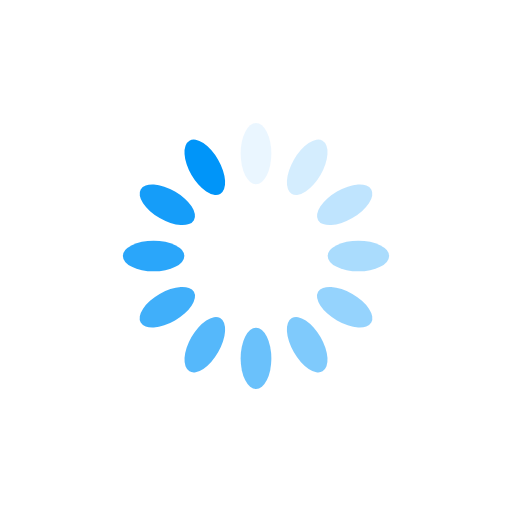
t = 0.00 s
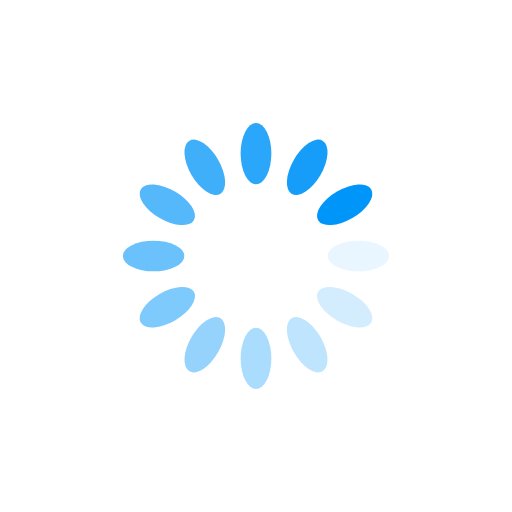
t = 0.25 s
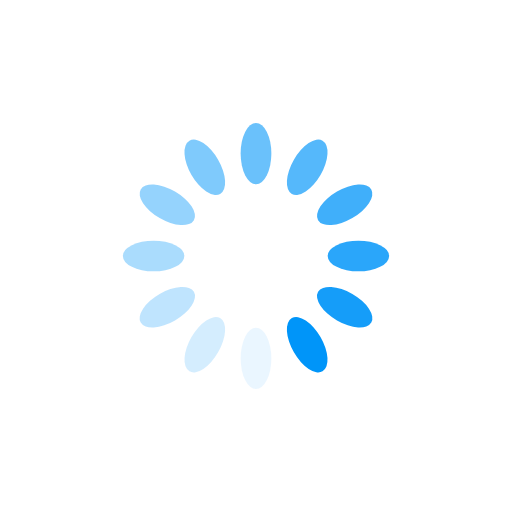
t = 0.50 s
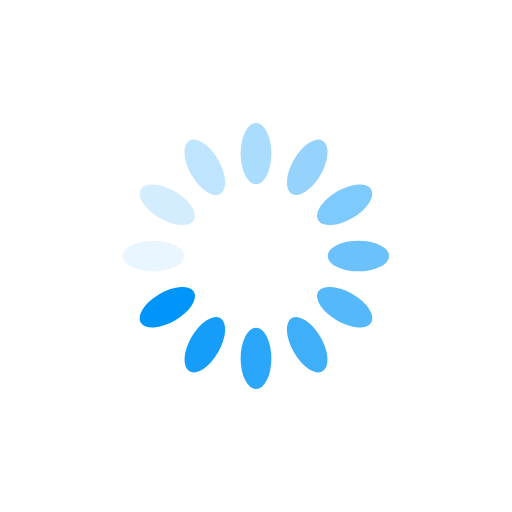
t = 0.75 s

The animated SVG that drew these frames (rendered in a browser with its animation timeline set to each time). Animation: 12 SMIL elements (animate=12); one cycle of 1.00 s, repeats indefinitely.

<svg xmlns="http://www.w3.org/2000/svg" viewBox="0 0 100 100" preserveAspectRatio="xMidYMid" width="200" height="200" style="shape-rendering: auto; display: block; background: rgb(255, 255, 255);" xmlns:xlink="http://www.w3.org/1999/xlink"><g><g transform="rotate(0 50 50)">
  <rect fill="#0095f9" height="12" width="6" ry="6" rx="3" y="24" x="47">
    <animate repeatCount="indefinite" begin="-0.9166666666666666s" dur="1s" keyTimes="0;1" values="1;0" attributeName="opacity"></animate>
  </rect>
</g><g transform="rotate(30 50 50)">
  <rect fill="#0095f9" height="12" width="6" ry="6" rx="3" y="24" x="47">
    <animate repeatCount="indefinite" begin="-0.8333333333333334s" dur="1s" keyTimes="0;1" values="1;0" attributeName="opacity"></animate>
  </rect>
</g><g transform="rotate(60 50 50)">
  <rect fill="#0095f9" height="12" width="6" ry="6" rx="3" y="24" x="47">
    <animate repeatCount="indefinite" begin="-0.75s" dur="1s" keyTimes="0;1" values="1;0" attributeName="opacity"></animate>
  </rect>
</g><g transform="rotate(90 50 50)">
  <rect fill="#0095f9" height="12" width="6" ry="6" rx="3" y="24" x="47">
    <animate repeatCount="indefinite" begin="-0.6666666666666666s" dur="1s" keyTimes="0;1" values="1;0" attributeName="opacity"></animate>
  </rect>
</g><g transform="rotate(120 50 50)">
  <rect fill="#0095f9" height="12" width="6" ry="6" rx="3" y="24" x="47">
    <animate repeatCount="indefinite" begin="-0.5833333333333334s" dur="1s" keyTimes="0;1" values="1;0" attributeName="opacity"></animate>
  </rect>
</g><g transform="rotate(150 50 50)">
  <rect fill="#0095f9" height="12" width="6" ry="6" rx="3" y="24" x="47">
    <animate repeatCount="indefinite" begin="-0.5s" dur="1s" keyTimes="0;1" values="1;0" attributeName="opacity"></animate>
  </rect>
</g><g transform="rotate(180 50 50)">
  <rect fill="#0095f9" height="12" width="6" ry="6" rx="3" y="24" x="47">
    <animate repeatCount="indefinite" begin="-0.4166666666666667s" dur="1s" keyTimes="0;1" values="1;0" attributeName="opacity"></animate>
  </rect>
</g><g transform="rotate(210 50 50)">
  <rect fill="#0095f9" height="12" width="6" ry="6" rx="3" y="24" x="47">
    <animate repeatCount="indefinite" begin="-0.3333333333333333s" dur="1s" keyTimes="0;1" values="1;0" attributeName="opacity"></animate>
  </rect>
</g><g transform="rotate(240 50 50)">
  <rect fill="#0095f9" height="12" width="6" ry="6" rx="3" y="24" x="47">
    <animate repeatCount="indefinite" begin="-0.25s" dur="1s" keyTimes="0;1" values="1;0" attributeName="opacity"></animate>
  </rect>
</g><g transform="rotate(270 50 50)">
  <rect fill="#0095f9" height="12" width="6" ry="6" rx="3" y="24" x="47">
    <animate repeatCount="indefinite" begin="-0.16666666666666666s" dur="1s" keyTimes="0;1" values="1;0" attributeName="opacity"></animate>
  </rect>
</g><g transform="rotate(300 50 50)">
  <rect fill="#0095f9" height="12" width="6" ry="6" rx="3" y="24" x="47">
    <animate repeatCount="indefinite" begin="-0.08333333333333333s" dur="1s" keyTimes="0;1" values="1;0" attributeName="opacity"></animate>
  </rect>
</g><g transform="rotate(330 50 50)">
  <rect fill="#0095f9" height="12" width="6" ry="6" rx="3" y="24" x="47">
    <animate repeatCount="indefinite" begin="0s" dur="1s" keyTimes="0;1" values="1;0" attributeName="opacity"></animate>
  </rect>
</g><g></g></g><!-- [ldio] generated by https://loading.io --></svg>
